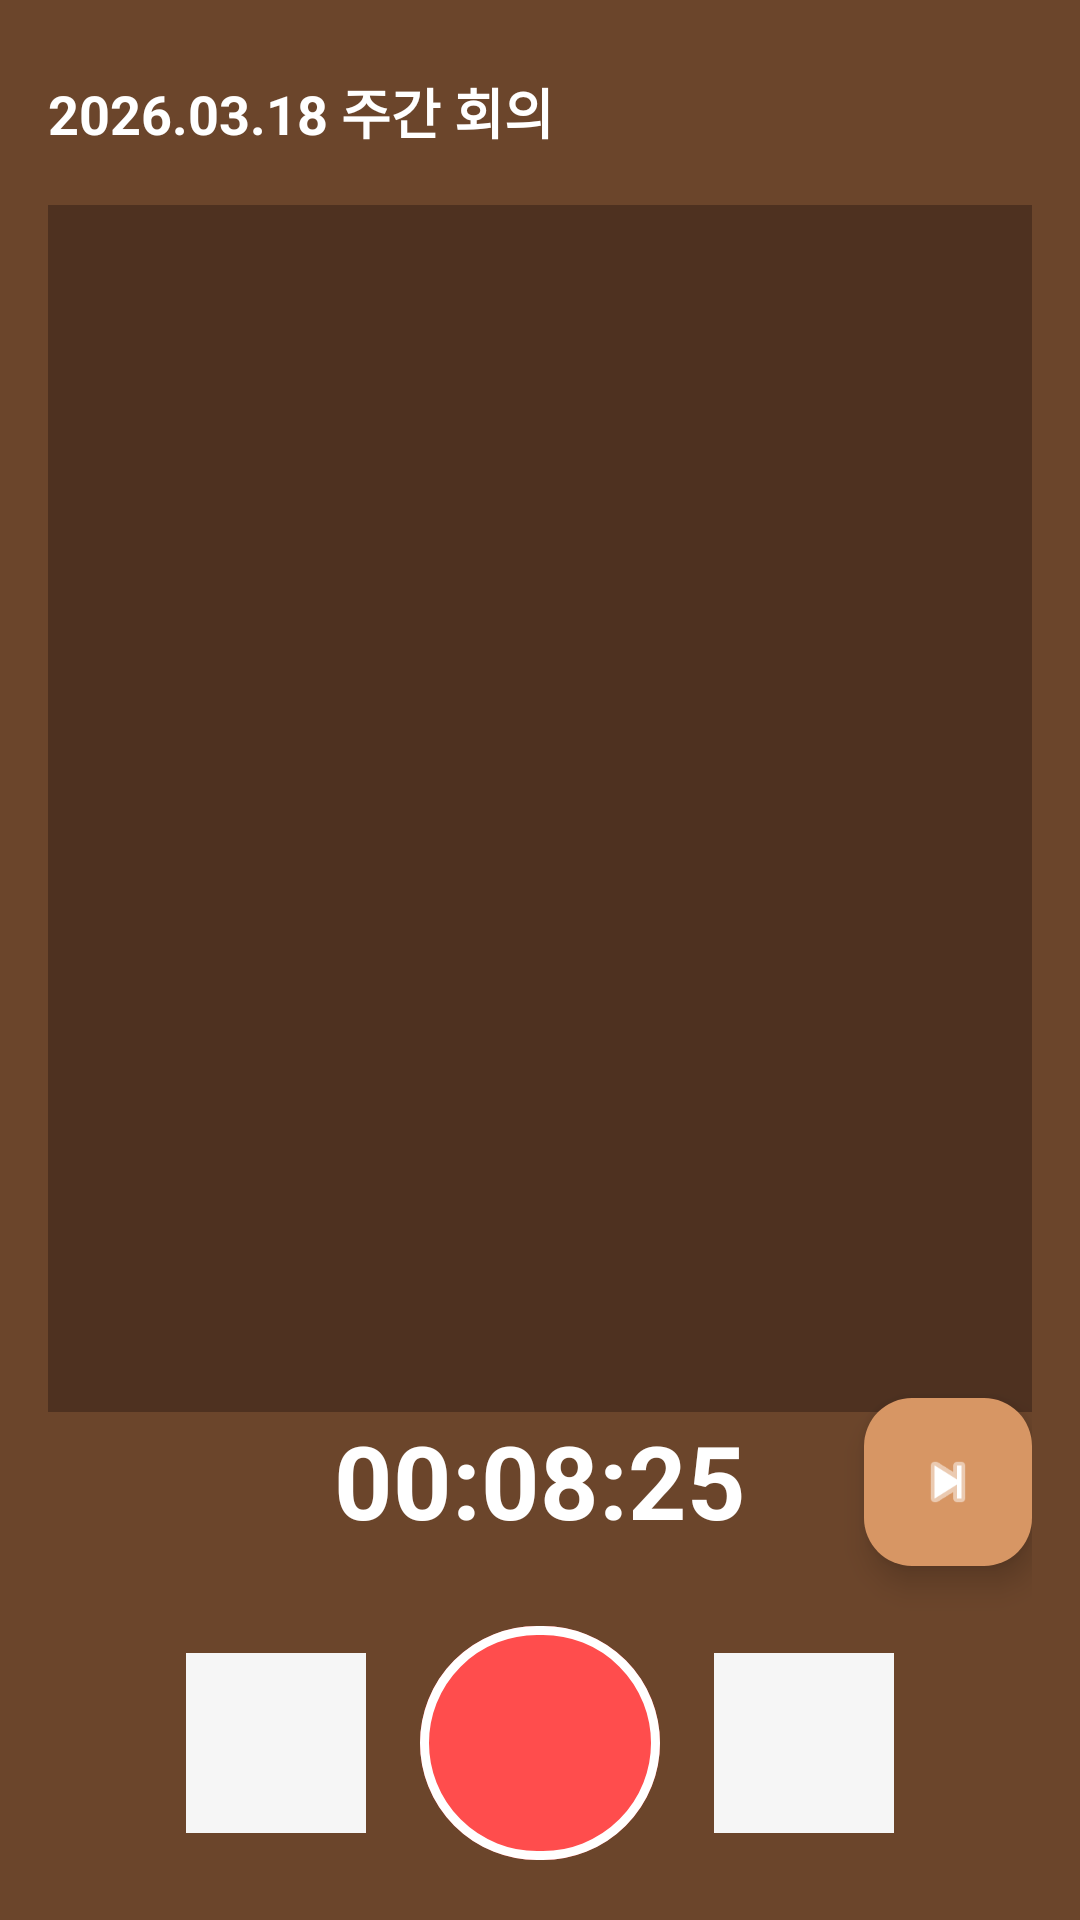

Android layout source for this screen:
<!-- AndroidManifest.xml: application theme Theme.A20260310 -->
<!-- res/layout/fragment_recording.xml -->
<?xml version="1.0" encoding="utf-8"?>
<androidx.constraintlayout.widget.ConstraintLayout xmlns:android="http://schemas.android.com/apk/res/android"
    xmlns:app="http://schemas.android.com/apk/res-auto"
    android:layout_width="match_parent"
    android:layout_height="match_parent"
    android:background="#6B452B"
    android:padding="16dp">

    <TextView
        android:id="@+id/title"
        android:layout_width="0dp"
        android:layout_height="wrap_content"
        android:layout_marginTop="8dp"
        android:text="2026.03.18 주간 회의"
        android:textColor="@android:color/white"
        android:textSize="18sp"
        android:textStyle="bold"
        app:layout_constraintEnd_toEndOf="parent"
        app:layout_constraintStart_toStartOf="parent"
        app:layout_constraintTop_toTopOf="parent" />

    <View
        android:id="@+id/wave"
        android:layout_width="0dp"
        android:layout_height="0dp"
        android:layout_marginTop="18dp"
        android:background="#4E3120"
        app:layout_constraintBottom_toTopOf="@id/timer"
        app:layout_constraintEnd_toEndOf="parent"
        app:layout_constraintStart_toStartOf="parent"
        app:layout_constraintTop_toBottomOf="@id/title" />

    <TextView
        android:id="@+id/timer"
        android:layout_width="wrap_content"
        android:layout_height="wrap_content"
        android:layout_marginBottom="22dp"
        android:text="00:08:25"
        android:textColor="@android:color/white"
        android:textSize="34sp"
        android:textStyle="bold"
        app:layout_constraintBottom_toTopOf="@id/controls"
        app:layout_constraintEnd_toEndOf="parent"
        app:layout_constraintStart_toStartOf="parent" />

    <LinearLayout
        android:id="@+id/controls"
        android:layout_width="0dp"
        android:layout_height="wrap_content"
        android:gravity="center"
        android:orientation="horizontal"
        app:layout_constraintBottom_toBottomOf="parent"
        app:layout_constraintEnd_toEndOf="parent"
        app:layout_constraintStart_toStartOf="parent">

        <ImageButton
            android:id="@+id/playButton"
            android:layout_width="60dp"
            android:layout_height="60dp"
            android:layout_marginEnd="18dp"

            android:contentDescription="play"
            android:src="@drawable/moa_play"
            />

        <com.google.android.material.button.MaterialButton
            android:id="@+id/recordButton"
            android:layout_width="80dp"
            android:layout_height="86dp"
            android:insetLeft="0dp"
            android:insetRight="0dp"

            app:cornerRadius="43dp"
            app:strokeColor="@android:color/white"
            app:strokeWidth="3dp"
            app:backgroundTint="#FF4D4D"
            app:elevation="8dp" />

        <ImageButton
            android:id="@+id/stopButton"
            android:layout_width="60dp"
            android:layout_height="60dp"
            android:layout_marginStart="18dp"
            android:contentDescription="stop"
            android:src="@drawable/moa_rectangle" />
    </LinearLayout>

    <com.google.android.material.floatingactionbutton.FloatingActionButton
        android:id="@+id/doneFab"
        android:layout_width="wrap_content"
        android:layout_height="wrap_content"
        android:contentDescription="done"
        app:backgroundTint="@color/moa_orange"
        app:srcCompat="@android:drawable/ic_media_next"
        app:tint="@android:color/white"
        app:layout_constraintBottom_toTopOf="@id/controls"
        app:layout_constraintEnd_toEndOf="parent"
        android:layout_marginBottom="16dp" />

</androidx.constraintlayout.widget.ConstraintLayout>
<!-- resources referenced by this layout -->
<resources>
  <color name="moa_orange">#D79664</color>
  <!-- drawable moa_play: png bitmap (drawable, 5574 bytes) -->
  <!-- drawable moa_rectangle: png bitmap (drawable, 4667 bytes) -->
  <style name="Theme.A20260310" parent="Base.Theme.A20260310" />
  <style name="Base.Theme.A20260310" parent="Theme.Material3.DayNight.NoActionBar">
          
          
      </style>
</resources>
